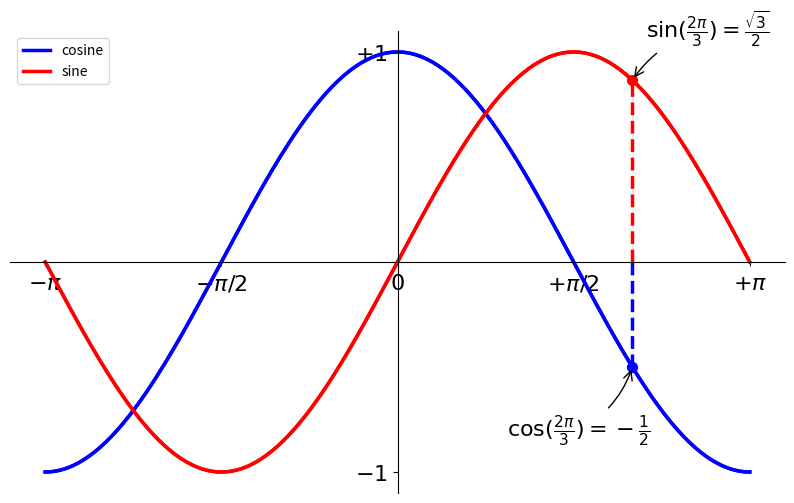

Write the Python code that produced this figure.
'''
Created on Jun 26, 2013

[redacted]
'''

if __name__ == '__main__':
    pass

# Import everything from matplotlib (numpy is accessible via 'np' alias)
from pylab import *

# Create a new figure of size 8x6 points, using 80 dots per inch
# figure(figsize=(8,6), dpi=80)
figure(figsize=(10,6), dpi=80)

# Create a new subplot from a grid of 1x1
subplot(1,1,1)

X = np.linspace(-np.pi, np.pi, 256,endpoint=True)
C,S = np.cos(X), np.sin(X)

# Plot cosine using blue color with a continuous line of width 1 (pixels)
# plot(X, C, color="blue", linewidth=1.0, linestyle="-")
# Plot sine using green color with a continuous line of width 1 (pixels)
# plot(X, S, color="green", linewidth=1.0, linestyle="--")
plot(X, C, color="blue", linewidth=2.5, linestyle="-")
plot(X, S, color="red",  linewidth=2.5, linestyle="-")

# Set x limits
# xlim(-4.0,4.0)
# Set y limits
# ylim(-1.0,1.0)
xlim(X.min()*1.1, X.max()*1.1)
ylim(C.min()*1.1, C.max()*1.1)

ax = gca()
ax.spines['right'].set_color('none')
ax.spines['top'].set_color('none')
ax.xaxis.set_ticks_position('bottom')
ax.spines['bottom'].set_position(('data',0))
ax.yaxis.set_ticks_position('left')
ax.spines['left'].set_position(('data',0))

# Set x ticks
# xticks(np.linspace(-4,4,9,endpoint=True))
# Set y ticks
# yticks(np.linspace(-1,1,5,endpoint=True))
# xticks( [-np.pi, -np.pi/2, 0, np.pi/2, np.pi])
# yticks([-1, 0, +1])
xticks([-np.pi, -np.pi/2, 0, np.pi/2, np.pi],
       [r'$-\pi$', r'$-\pi/2$', r'$0$', r'$+\pi/2$', r'$+\pi$'])

yticks([-1, 0, +1],
       [r'$-1$', r'', r'$+1$'])

for label in ax.get_xticklabels() + ax.get_yticklabels():
    label.set_fontsize(16)
    label.set_bbox(dict(facecolor='white', edgecolor='None', alpha=0.65 ))

plot(X, C, color="blue", linewidth=2.5, linestyle="-", label="cosine")
plot(X, S, color="red",  linewidth=2.5, linestyle="-", label="sine")

legend(loc='upper left')

t = 2*np.pi/3
plot([t,t],[0,np.cos(t)], color ='blue', linewidth=2.5, linestyle="--")
scatter([t,],[np.cos(t),], 50, color ='blue')

annotate(r'$\sin(\frac{2\pi}{3})=\frac{\sqrt{3}}{2}$',
         xy=(t, np.sin(t)), xycoords='data',
         xytext=(+10, +30), textcoords='offset points', fontsize=16,
         arrowprops=dict(arrowstyle="->", connectionstyle="arc3,rad=.2"))

plot([t,t],[0,np.sin(t)], color ='red', linewidth=2.5, linestyle="--")
scatter([t,],[np.sin(t),], 50, color ='red')

annotate(r'$\cos(\frac{2\pi}{3})=-\frac{1}{2}$',
         xy=(t, np.cos(t)), xycoords='data',
         xytext=(-90, -50), textcoords='offset points', fontsize=16,
         arrowprops=dict(arrowstyle="->", connectionstyle="arc3,rad=.2"))

# Save figure using 72 dots per inch
# savefig("exercice_2.png",dpi=72)

# Show result on screen
show()